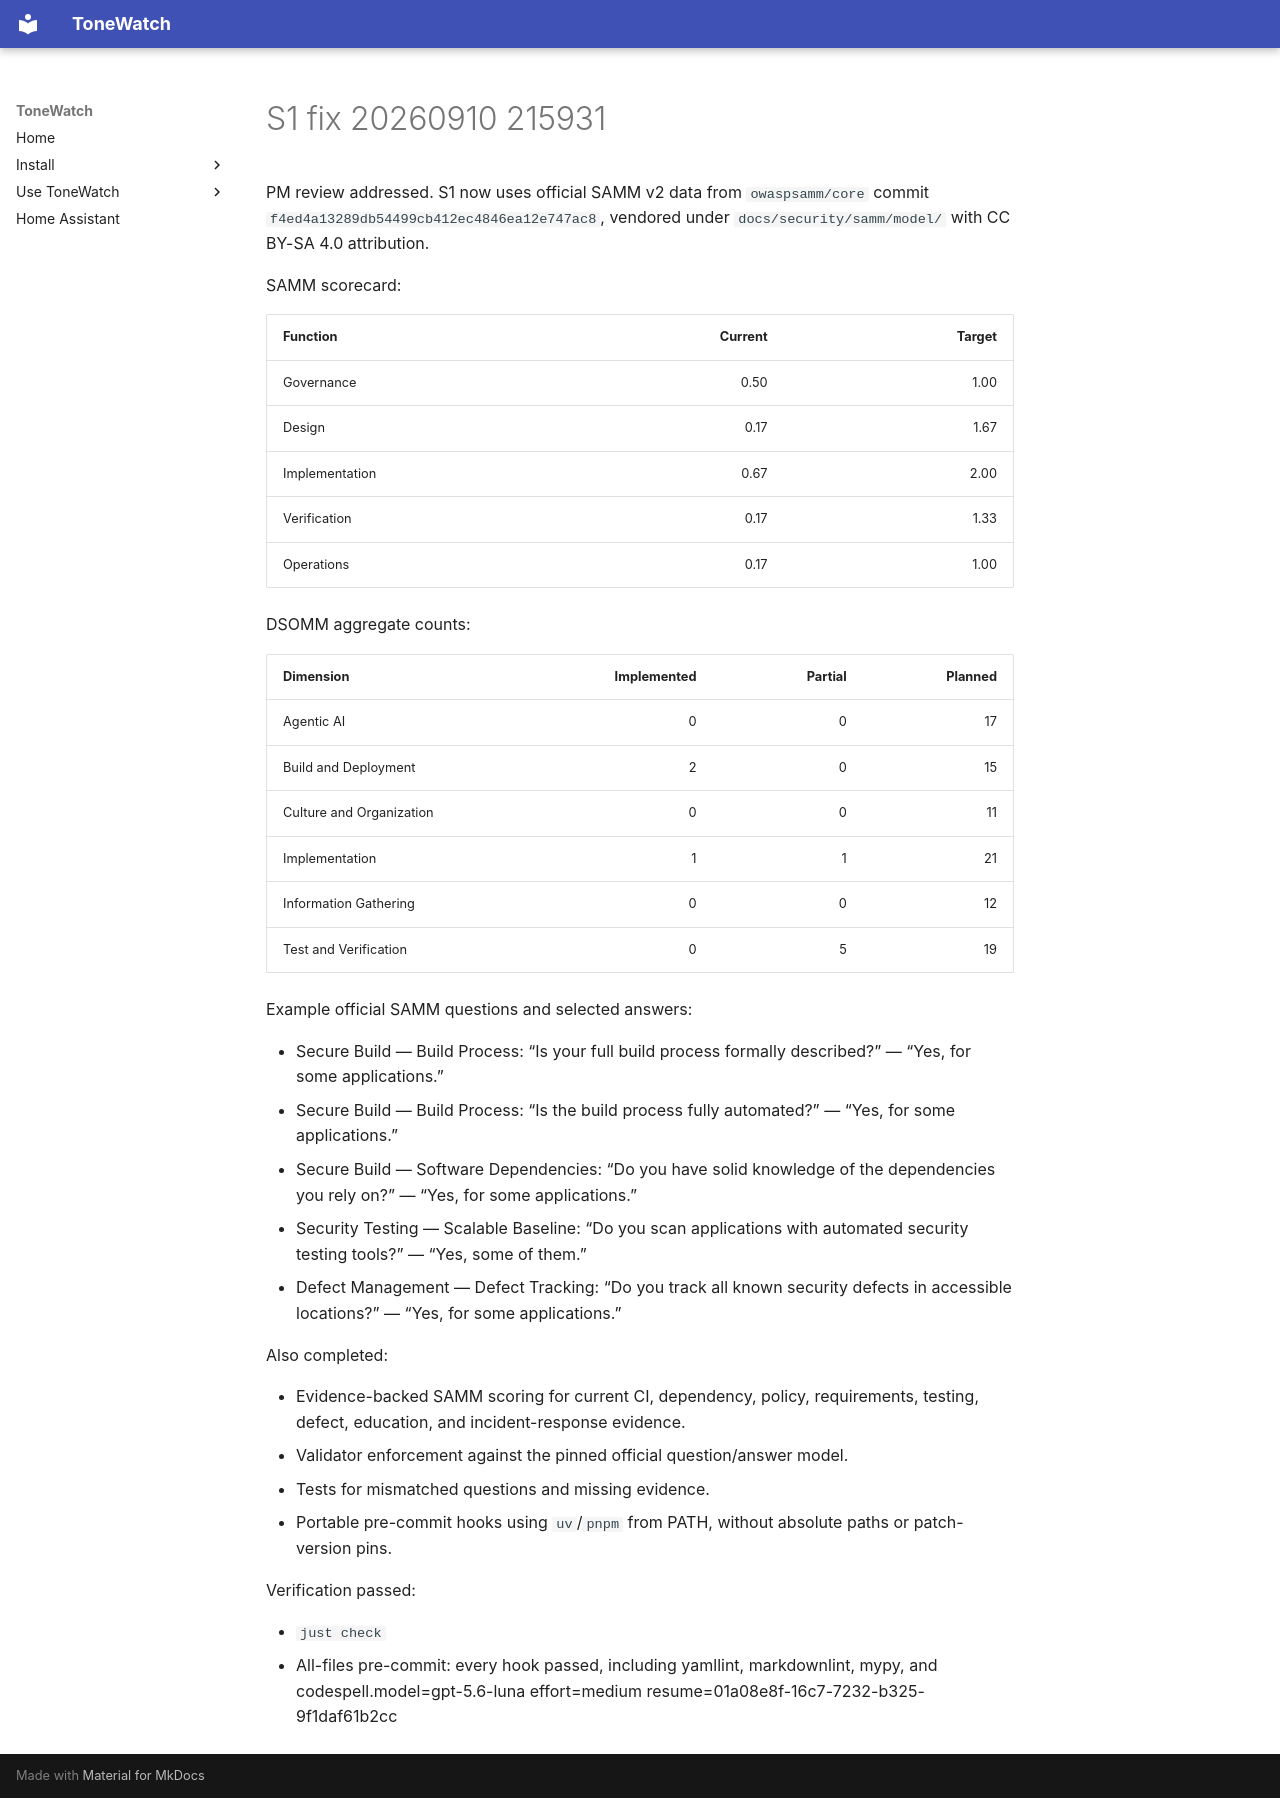

repository: JustBeanie/tonewatch · page: pm/reports/S1-fix-20260910-215931/index.html · generator: mkdocs

PM review addressed. S1 now uses official SAMM v2 data from `owaspsamm/core` commit `f4ed4a13289db54499cb412ec4846ea12e747ac8`, vendored under `docs/security/samm/model/` with CC BY-SA 4.0 attribution.

SAMM scorecard:

| Function | Current | Target |
|---|---:|---:|
| Governance | 0.50 | 1.00 |
| Design | 0.17 | 1.67 |
| Implementation | 0.67 | 2.00 |
| Verification | 0.17 | 1.33 |
| Operations | 0.17 | 1.00 |

DSOMM aggregate counts:

| Dimension | Implemented | Partial | Planned |
|---|---:|---:|---:|
| Agentic AI | 0 | 0 | 17 |
| Build and Deployment | 2 | 0 | 15 |
| Culture and Organization | 0 | 0 | 11 |
| Implementation | 1 | 1 | 21 |
| Information Gathering | 0 | 0 | 12 |
| Test and Verification | 0 | 5 | 19 |

Example official SAMM questions and selected answers:

- Secure Build — Build Process: “Is your full build process formally described?” — “Yes, for some applications.”
- Secure Build — Build Process: “Is the build process fully automated?” — “Yes, for some applications.”
- Secure Build — Software Dependencies: “Do you have solid knowledge of the dependencies you rely on?” — “Yes, for some applications.”
- Security Testing — Scalable Baseline: “Do you scan applications with automated security testing tools?” — “Yes, some of them.”
- Defect Management — Defect Tracking: “Do you track all known security defects in accessible locations?” — “Yes, for some applications.”

Also completed:

- Evidence-backed SAMM scoring for current CI, dependency, policy, requirements, testing, defect, education, and incident-response evidence.
- Validator enforcement against the pinned official question/answer model.
- Tests for mismatched questions and missing evidence.
- Portable pre-commit hooks using `uv`/`pnpm` from PATH, without absolute paths or patch-version pins.

Verification passed:

- `just check`
- All-files pre-commit: every hook passed, including yamllint, markdownlint, mypy, and codespell.model=gpt-5.6-luna effort=medium resume=01a08e8f-16c7-7232-b325-9f1daf61b2cc
